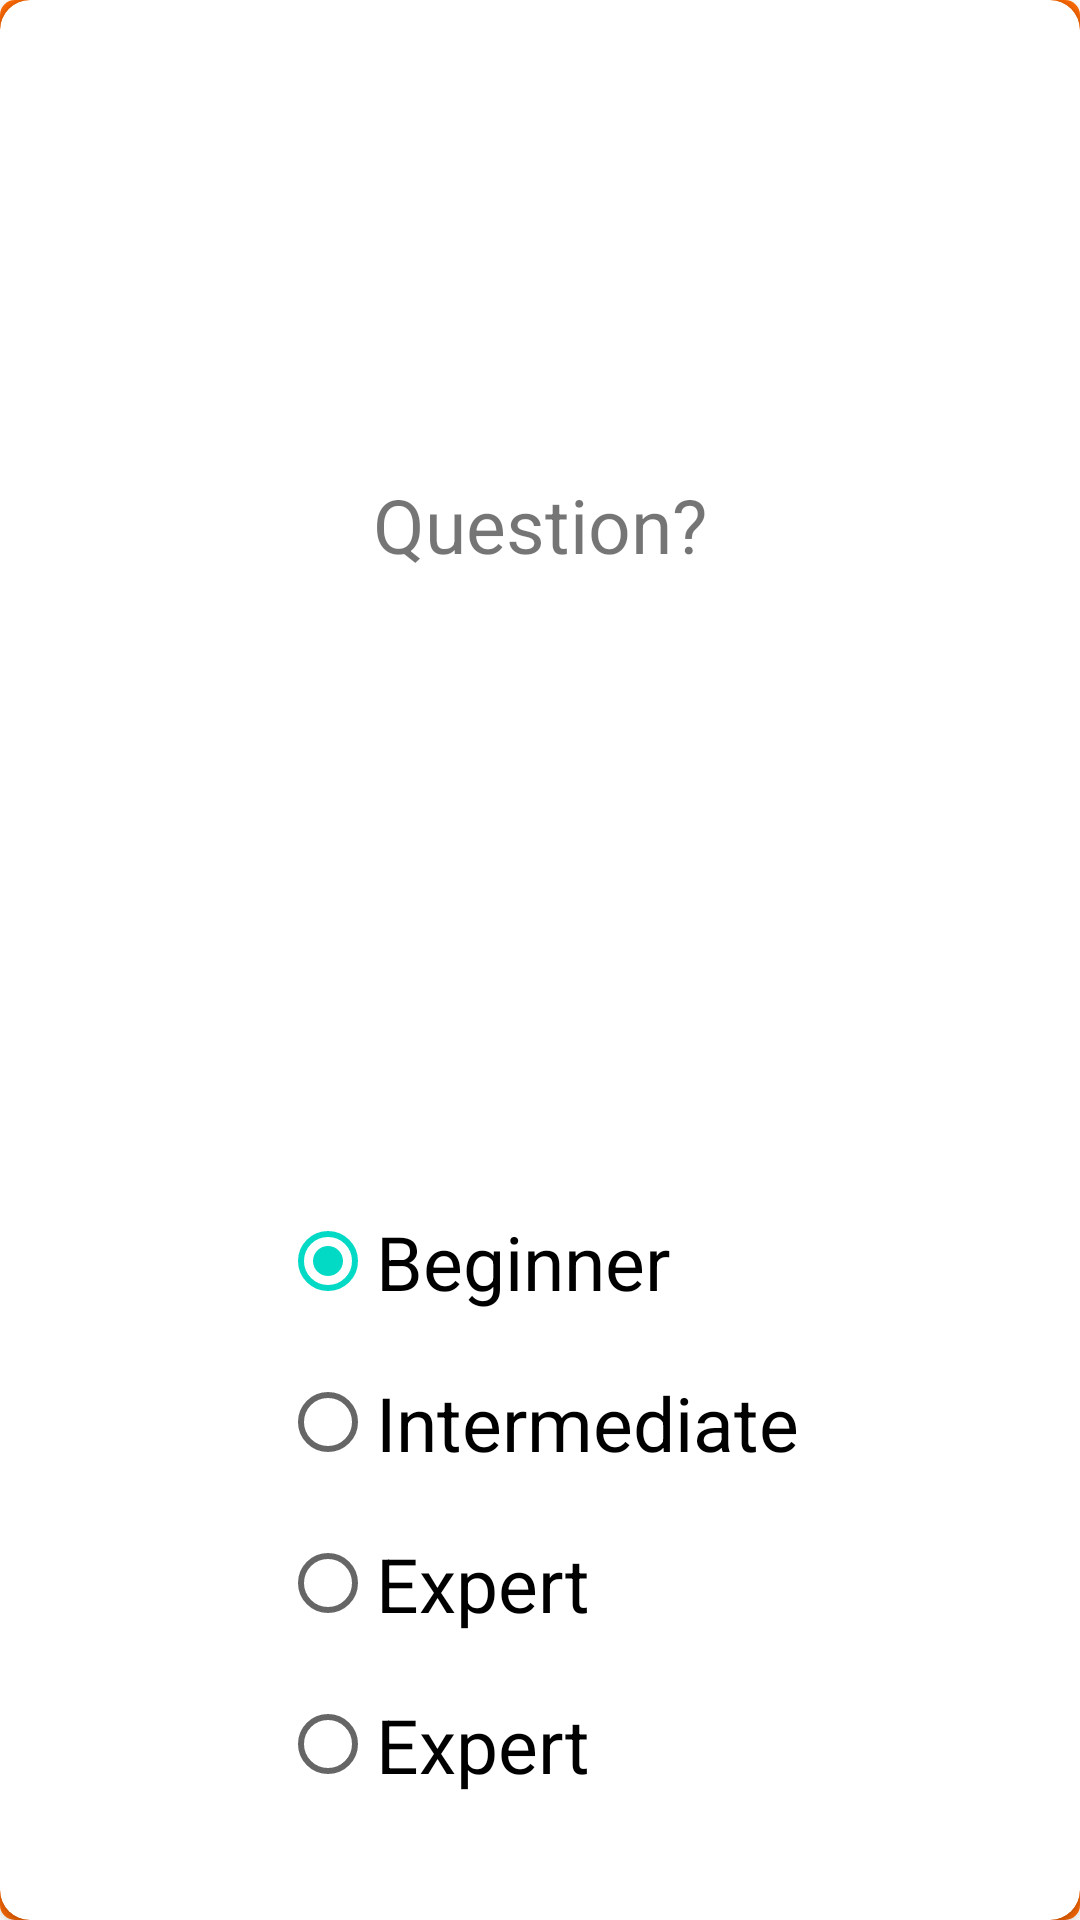

Here is an Android app screen rendered from its layout file. Give the layout XML and the strings, colors and styles it references.
<!-- AndroidManifest.xml: application theme HiddenTitleTheme -->
<!-- res/layout/layout_q1.xml -->
<?xml version="1.0" encoding="utf-8"?>
<RelativeLayout xmlns:android="http://schemas.android.com/apk/res/android"
    android:layout_width="match_parent"
    android:layout_height="match_parent"
    xmlns:app="http://schemas.android.com/apk/res-auto"
    android:background="@drawable/btn_style">

    <androidx.cardview.widget.CardView
        android:id="@+id/cardView1"
        android:layout_centerHorizontal="true"
        android:layout_centerVertical="true"
        android:layout_width="380dp"
        android:layout_height="800dp"
        app:cardCornerRadius="10dp">

    <LinearLayout
        android:layout_width="match_parent"
        android:layout_height="700dp"
        android:orientation="vertical">

        <LinearLayout
            android:layout_width="match_parent"
            android:layout_height="350dp"
            android:gravity="center">

            <TextView
                android:id="@+id/txt_q1"
                android:layout_width="wrap_content"
                android:layout_height="wrap_content"
                android:text="Question?"
                android:textSize="25sp" />
        </LinearLayout>

        <LinearLayout
            android:layout_width="match_parent"
            android:layout_height="match_parent"
            android:layout_weight="1"
            android:gravity="center">
            <RadioGroup
                android:layout_width="wrap_content"
                android:layout_height="wrap_content"
                android:id="@+id/selectAns1"
                android:layout_centerHorizontal="true"
                android:layout_below="@+id/textView"
                >
                <RadioButton
                    android:layout_width="wrap_content"
                    android:layout_height="wrap_content"
                    android:id="@+id/a_1"
                    android:text="@string/lvl_1"
                    android:checked="true"
                    android:textSize="25sp" />
                <RadioButton
                    android:layout_width="wrap_content"
                    android:layout_height="wrap_content"
                    android:id="@+id/a_2"
                    android:text="@string/lvl_2"
                    android:layout_marginTop="20dp"
                    android:textSize="25sp" />
                <RadioButton
                    android:layout_width="wrap_content"
                    android:layout_height="wrap_content"
                    android:id="@+id/a_3"
                    android:text="@string/lvl_3"
                    android:layout_marginTop="20dp"
                    android:textSize="25sp" />
                <RadioButton
                    android:layout_width="wrap_content"
                    android:layout_height="wrap_content"
                    android:layout_marginTop="20dp"
                    android:id="@+id/a_4"
                    android:text="@string/lvl_3"
                    android:textSize="25sp" />
            </RadioGroup>

        </LinearLayout>
        <LinearLayout
            android:layout_width="match_parent"
            android:layout_height="wrap_content"
            android:gravity="center">
            <Button
                android:id="@+id/btn_sub1"
                android:layout_width="145dp"
                android:layout_height="wrap_content"
                android:layout_below="@+id/selectAns1"
                android:background="@drawable/btn_style"
                android:text="SUBMIT"
                android:textColor="@color/White" />
        </LinearLayout>
    </LinearLayout>

    </androidx.cardview.widget.CardView>
</RelativeLayout>
<!-- resources referenced by this layout -->
<resources>
  <color name="White">#FFFFFF</color>
  <!-- drawable btn_style (drawable) -->
  <?xml version="1.0" encoding="utf-8"?>
  <layer-list xmlns:android="http://schemas.android.com/apk/res/android">
      <item android:left="3dp" android:top="5dp">
          <shape>
              <solid android:color="@android:color/darker_gray" />
              <corners android:radius="15dp" />
          </shape>
      </item>
  <item>
      <shape>
          <corners android:radius="5dp"/>
          <solid android:color="@color/orenge_button"/>
      </shape>
  </item>
  
  
  </layer-list>
  <string name="lvl_1">Beginner</string>
  <string name="lvl_2">Intermediate</string>
  <string name="lvl_3">Expert</string>
  <style name="HiddenTitleTheme" parent="AppTheme">
          <item name="windowNoTitle">true</item>
          <item name="android:windowFullscreen">true</item>
          <item name="windowActionBar">false</item>
      </style>
  <color name="orenge_button">#FE6903</color>
  <style name="AppTheme" parent="Theme.AppCompat.Light.NoActionBar">
          
          <item name="colorPrimary">@color/colorPrimary</item>
          <item name="colorPrimaryDark">@color/colorPrimaryDark</item>
          <item name="colorAccent">@color/colorAccent</item>
      </style>
  <color name="colorPrimary">#6A5ACD</color>
  <color name="colorPrimaryDark">#3700B3</color>
  <color name="colorAccent">#03DAC5</color>
</resources>
